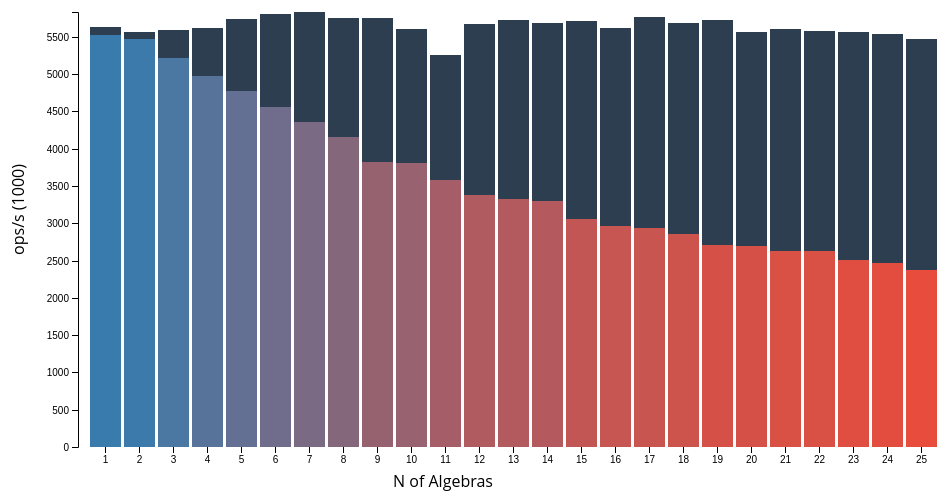
D3 v4 page, settled after 360 driven frames (6 s of simulated time); the page loaded 1 data file(s).



var svg = d3.select("svg"),
    margin = {top: 20, right: 20, bottom: 45, left: 70},
    width = +svg.attr("width") - margin.left - margin.right,
    height = +svg.attr("height") - margin.top - margin.bottom;

var x = d3.scaleBand().rangeRound([0, width]).padding(0.1),
    y = d3.scaleLinear().rangeRound([height, 0]);

var g = svg.append("g")
    .attr("transform", "translate(" + margin.left + "," + margin.top + ")");

var g1 = g.append("g")
var g2 = g.append("g")

d3.json("benchmark25.json", function(error, data) {

    data.forEach(function(d) {
        var n = parseInt(d.benchmark.match(/\d+$/)[0], 10);
        var group = d.benchmark.match(/(\w+)_\d+$/)[1];
        d.group = group;
        d.n = n;
        d.score = d.primaryMetric.score;
    });

    var minY = d3.min(data, function(d) { return d.score; });
    var maxY = d3.max(data, function(d) { return d.score; });

    var catsColor = d3.scaleLinear()
        .range(["#e74c3c", "#2980b9"])
        .domain([minY, maxY]);

    x.domain(data.map(function(d) { return d.n; }).sort(d3.ascending));
    y.domain([0, maxY]);

    g.append("g")
        .attr("class", "axis axis--x")
        .attr("transform", "translate(0," + height + ")")
        .call(d3.axisBottom(x));

    svg.append("text")
        .attr("x", width / 2)
        .attr("y", height + margin.top + margin.bottom - 5)
        .style("text-anchor", "middle")
        .text("N of Algebras");

    svg.append("text")
        .attr("transform", "rotate(-90)")
        .attr("y", 0)
        .attr("x",0 - (height / 2))
        .attr("dy", "1em")
        .style("text-anchor", "middle")
        .text("ops/s (1000)");

    g.append("g")
        .attr("class", "axis axis--y")
        .call(d3.axisLeft(y).tickFormat(function (d) {
            return d / 1000;
        }))
        .append("text")
        .attr("transform", "rotate(-90)")
        .attr("y", 6)
        .attr("dy", "0.71em")
        .attr("text-anchor", "end")
        .text("score");

    g1.selectAll(".iota-bar")
        .data(data)
        .enter()
        .filter(function(d) { return d.group == "iota" })
        .append("rect")
        .attr("class", "iota-bar bar")
        .attr("x", function(d) { return x(d.n); })
        .attr("y", function(d) { return y(d.score); })
        .attr("width", x.bandwidth())
        .attr("height", function(d) { return height - y(d.score); });

    g2.selectAll(".cats-bar")
        .data(data)
        .enter()
        .filter(function(d) { return d.group == "cats" })
        .append("rect")
        .attr("class", "cats-bar bar")
        .attr("x", function(d) { return x(d.n); })
        .attr("y", function(d) { return y(d.score); })
        .attr("width", x.bandwidth())
        .attr("height", function(d) { return height - y(d.score); })
        .style("fill", function(d) { return catsColor(d.score); });
});


### data: benchmark25.json
[
 {
  "benchmark": "iota_bench.IotaBench.cats_1",
  "mode": "thrpt",
  "threads": 1,
  "forks": 1,
  "warmupIterations": 5,
  "warmupTime": "1 s",
  "warmupBatchSize": 1,
  "measurementIterations": 5,
  "measurementTime": "1 s",
  "measurementBatchSize": 1,
  "primaryMetric": {
   "score": 5522971.0,
   "scoreError": 2685126.0,
   "scoreConfidence": [
    2837846.0,
    8208097.0
   ],
   "scorePercentiles": {
    "0.0": 4288759.0,
    "50.0": 5846163.0,
    "90.0": 5940120.0,
    "95.0": 5940120.0,
    "99.0": 5940120.0,
    "99.9": 5940120.0,
    "99.99": 5940120.0,
    "99.999": 5940120.0,
    "99.9999": 5940120.0,
    "100.0": 5940120.0
   },
   "scoreUnit": "ops/s",
   "rawData": [
    "[... 5 items]"
   ]
  },
  "secondaryMetrics": {}
 },
 {
  "benchmark": "iota_bench.IotaBench.cats_10",
  "mode": "thrpt",
  "threads": 1,
  "forks": 1,
  "warmupIterations": 5,
  "warmupTime": "1 s",
  "warmupBatchSize": 1,
  "measurementIterations": 5,
  "measurementTime": "1 s",
  "measurementBatchSize": 1,
  "primaryMetric": {
   "score": 3806882.0,
   "scoreError": 121862.0,
   "scoreConfidence": [
    3685019.0,
    3928744.0
   ],
   "scorePercentiles": {
    "0.0": 3759210.0,
    "50.0": 3819915.0,
    "90.0": 3837457.0,
    "95.0": 3837457.0,
    "99.0": 3837457.0,
    "99.9": 3837457.0,
    "99.99": 3837457.0,
    "99.999": 3837457.0,
    "99.9999": 3837457.0,
    "100.0": 3837457.0
   },
   "scoreUnit": "ops/s",
   "rawData": [
    "[... 5 items]"
   ]
  },
  "secondaryMetrics": {}
 },
 {
  "benchmark": "iota_bench.IotaBench.cats_11",
  "mode": "thrpt",
  "threads": 1,
  "forks": 1,
  "warmupIterations": 5,
  "warmupTime": "1 s",
  "warmupBatchSize": 1,
  "measurementIterations": 5,
  "measurementTime": "1 s",
  "measurementBatchSize": 1,
  "primaryMetric": {
   "score": 3584766.0,
   "scoreError": 820649.0,
   "scoreConfidence": [
    2764117.0,
    4405415.0
   ],
   "scorePercentiles": {
    "0.0": 3253008.0,
    "50.0": 3688416.0,
    "90.0": 3757771.0,
    "95.0": 3757771.0,
    "99.0": 3757771.0,
    "99.9": 3757771.0,
    "99.99": 3757771.0,
    "99.999": 3757771.0,
    "99.9999": 3757771.0,
    "100.0": 3757771.0
   },
   "scoreUnit": "ops/s",
   "rawData": [
    "[... 5 items]"
   ]
  },
  "secondaryMetrics": {}
 },
 {
  "benchmark": "iota_bench.IotaBench.cats_12",
  "mode": "thrpt",
  "threads": 1,
  "forks": 1,
  "warmupIterations": 5,
  "warmupTime": "1 s",
  "warmupBatchSize": 1,
  "measurementIterations": 5,
  "measurementTime": "1 s",
  "measurementBatchSize": 1,
  "primaryMetric": {
   "score": 3383749.0,
   "scoreError": 622248.0,
   "scoreConfidence": [
    2761502.0,
    4005997.0
   ],
   "scorePercentiles": {
    "0.0": 3100845.0,
    "50.0": 3430302.0,
    "90.0": 3487447.0,
    "95.0": 3487447.0,
    "99.0": 3487447.0,
    "99.9": 3487447.0,
    "99.99": 3487447.0,
    "99.999": 3487447.0,
    "99.9999": 3487447.0,
    "100.0": 3487447.0
   },
   "scoreUnit": "ops/s",
   "rawData": [
    "[... 5 items]"
   ]
  },
  "secondaryMetrics": {}
 },
 {
  "benchmark": "iota_bench.IotaBench.cats_13",
  "mode": "thrpt",
  "threads": 1,
  "forks": 1,
  "warmupIterations": 5,
  "warmupTime": "1 s",
  "warmupBatchSize": 1,
  "measurementIterations": 5,
  "measurementTime": "1 s",
  "measurementBatchSize": 1,
  "primaryMetric": {
   "score": 3320716.0,
   "scoreError": 190227.0,
   "scoreConfidence": [
    3130488.0,
    3510943.0
   ],
   "scorePercentiles": {
    "0.0": 3252545.0,
    "50.0": 3315705.0,
    "90.0": 3384629.0,
    "95.0": 3384629.0,
    "99.0": 3384629.0,
    "99.9": 3384629.0,
    "99.99": 3384629.0,
    "99.999": 3384629.0,
    "99.9999": 3384629.0,
    "100.0": 3384629.0
   },
   "scoreUnit": "ops/s",
   "rawData": [
    "[... 5 items]"
   ]
  },
  "secondaryMetrics": {}
 },
 {
  "benchmark": "iota_bench.IotaBench.cats_14",
  "mode": "thrpt",
  "threads": 1,
  "forks": 1,
  "warmupIterations": 5,
  "warmupTime": "1 s",
  "warmupBatchSize": 1,
  "measurementIterations": 5,
  "measurementTime": "1 s",
  "measurementBatchSize": 1,
  "primaryMetric": {
   "score": 3303534.0,
   "scoreError": 213898.0,
   "scoreConfidence": [
    3089636.0,
    3517432.0
   ],
   "scorePercentiles": {
    "0.0": 3249283.0,
    "50.0": 3288476.0,
    "90.0": 3363521.0,
    "95.0": 3363521.0,
    "99.0": 3363521.0,
    "99.9": 3363521.0,
    "99.99": 3363521.0,
    "99.999": 3363521.0,
    "99.9999": 3363521.0,
    "100.0": 3363521.0
   },
   "scoreUnit": "ops/s",
   "rawData": [
    "[... 5 items]"
   ]
  },
  "secondaryMetrics": {}
 },
 {
  "benchmark": "iota_bench.IotaBench.cats_15",
  "mode": "thrpt",
  "threads": 1,
  "forks": 1,
  "warmupIterations": 5,
  "warmupTime": "1 s",
  "warmupBatchSize": 1,
  "measurementIterations": 5,
  "measurementTime": "1 s",
  "measurementBatchSize": 1,
  "primaryMetric": {
   "score": 3062126.0,
   "scoreError": 171412.0,
   "scoreConfidence": [
    2890714.0,
    3233537.0
   ],
   "scorePercentiles": {
    "0.0": 2983941.0,
    "50.0": 3076220.0,
    "90.0": 3094581.0,
    "95.0": 3094581.0,
    "99.0": 3094581.0,
    "99.9": 3094581.0,
    "99.99": 3094581.0,
    "99.999": 3094581.0,
    "99.9999": 3094581.0,
    "100.0": 3094581.0
   },
   "scoreUnit": "ops/s",
   "rawData": [
    "[... 5 items]"
   ]
  },
  "secondaryMetrics": {}
 },
 {
  "benchmark": "iota_bench.IotaBench.cats_16",
  "mode": "thrpt",
  "threads": 1,
  "forks": 1,
  "warmupIterations": 5,
  "warmupTime": "1 s",
  "warmupBatchSize": 1,
  "measurementIterations": 5,
  "measurementTime": "1 s",
  "measurementBatchSize": 1,
  "primaryMetric": {
   "score": 2957695.0,
   "scoreError": 260268.0,
   "scoreConfidence": [
    2697428.0,
    3217963.0
   ],
   "scorePercentiles": {
    "0.0": 2870466.0,
    "50.0": 2987814.0,
    "90.0": 3032695.0,
    "95.0": 3032695.0,
    "99.0": 3032695.0,
    "99.9": 3032695.0,
    "99.99": 3032695.0,
    "99.999": 3032695.0,
    "99.9999": 3032695.0,
    "100.0": 3032695.0
   },
   "scoreUnit": "ops/s",
   "rawData": [
    "[... 5 items]"
   ]
  },
  "secondaryMetrics": {}
 },
 "... 42 more items"
]